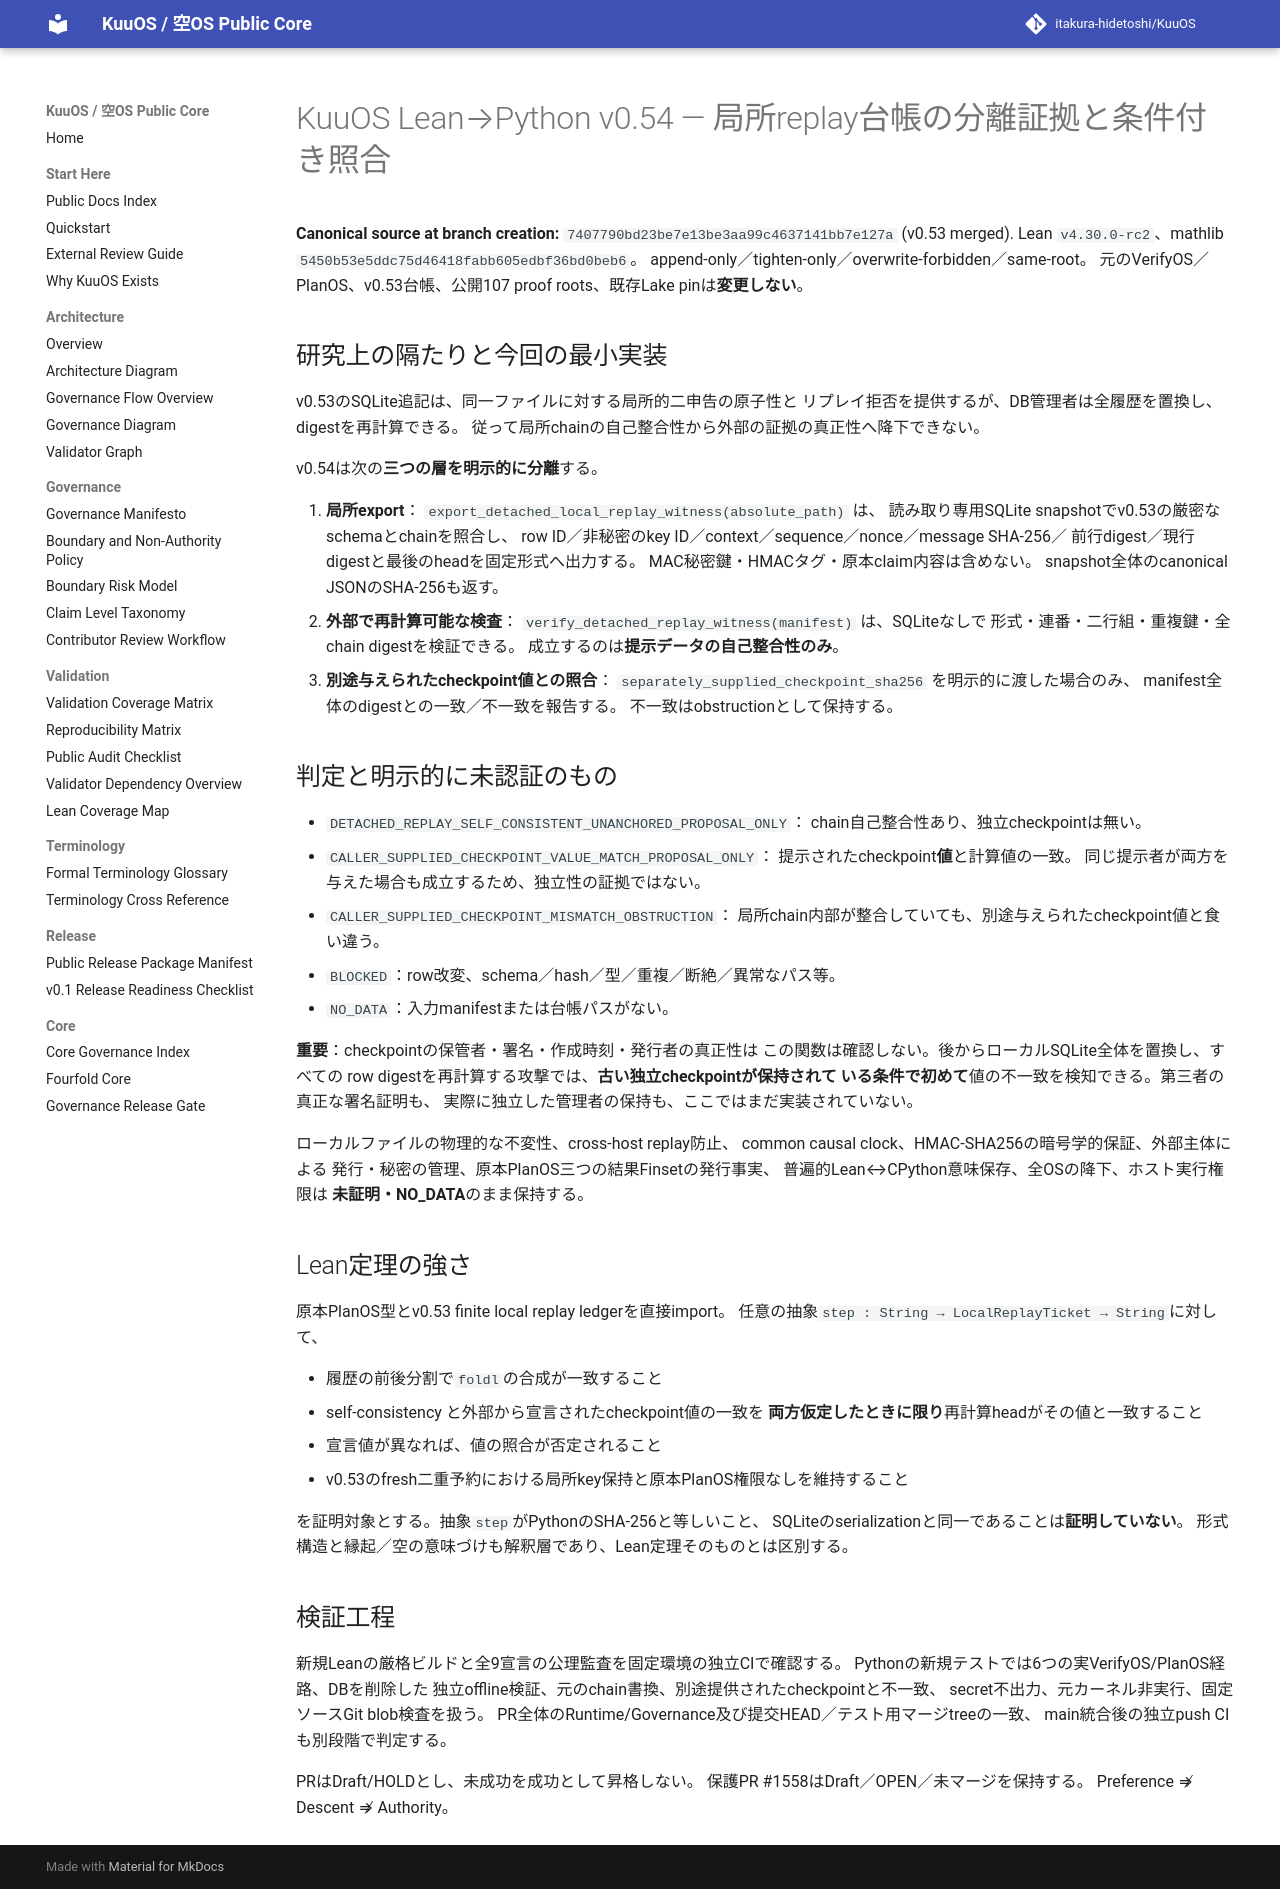

repository: itakura-hidetoshi/KuuOS · page: KUUOS_LEAN_PYTHON_DETACHED_REPLAY_WITNESS_v0_54/index.html · generator: mkdocs

# KuuOS Lean→Python v0.54 — 局所replay台帳の分離証拠と条件付き照合

**Canonical source at branch creation:** `7407790bd23be7e13be3aa99c4637141bb7e127a` (v0.53 merged).
Lean `v4.30.0-rc2`、mathlib
`5450b53e5ddc75d46418fabb605edbf36bd0beb6`。
append-only／tighten-only／overwrite-forbidden／same-root。
元のVerifyOS／PlanOS、v0.53台帳、公開107 proof roots、既存Lake pinは**変更しない**。

## 研究上の隔たりと今回の最小実装

v0.53のSQLite追記は、同一ファイルに対する局所的二申告の原子性と
リプレイ拒否を提供するが、DB管理者は全履歴を置換し、digestを再計算できる。
従って局所chainの自己整合性から外部の証拠の真正性へ降下できない。

v0.54は次の**三つの層を明示的に分離**する。

1. **局所export**：
   `export_detached_local_replay_witness(absolute_path)` は、
   読み取り専用SQLite snapshotでv0.53の厳密なschemaとchainを照合し、
   row ID／非秘密のkey ID／context／sequence／nonce／message SHA-256／
   前行digest／現行digestと最後のheadを固定形式へ出力する。
   MAC秘密鍵・HMACタグ・原本claim内容は含めない。
   snapshot全体のcanonical JSONのSHA-256も返す。
2. **外部で再計算可能な検査**：
   `verify_detached_replay_witness(manifest)` は、SQLiteなしで
   形式・連番・二行組・重複鍵・全chain digestを検証できる。
   成立するのは**提示データの自己整合性のみ**。
3. **別途与えられたcheckpoint値との照合**：
   `separately_supplied_checkpoint_sha256` を明示的に渡した場合のみ、
   manifest全体のdigestとの一致／不一致を報告する。
   不一致はobstructionとして保持する。

## 判定と明示的に未認証のもの

- `DETACHED_REPLAY_SELF_CONSISTENT_UNANCHORED_PROPOSAL_ONLY`：
  chain自己整合性あり、独立checkpointは無い。
- `CALLER_SUPPLIED_CHECKPOINT_VALUE_MATCH_PROPOSAL_ONLY`：
  提示されたcheckpoint**値**と計算値の一致。
  同じ提示者が両方を与えた場合も成立するため、独立性の証拠ではない。
- `CALLER_SUPPLIED_CHECKPOINT_MISMATCH_OBSTRUCTION`：
  局所chain内部が整合していても、別途与えられたcheckpoint値と食い違う。
- `BLOCKED`：row改変、schema／hash／型／重複／断絶／異常なパス等。
- `NO_DATA`：入力manifestまたは台帳パスがない。

**重要**：checkpointの保管者・署名・作成時刻・発行者の真正性は
この関数は確認しない。後からローカルSQLite全体を置換し、すべての
row digestを再計算する攻撃では、**古い独立checkpointが保持されて
いる条件で初めて**値の不一致を検知できる。第三者の真正な署名証明も、
実際に独立した管理者の保持も、ここではまだ実装されていない。

ローカルファイルの物理的な不変性、cross-host replay防止、
common causal clock、HMAC-SHA256の暗号学的保証、外部主体による
発行・秘密の管理、原本PlanOS三つの結果Finsetの発行事実、
普遍的Lean↔CPython意味保存、全OSの降下、ホスト実行権限は
**未証明・NO_DATA**のまま保持する。

## Lean定理の強さ

原本PlanOS型とv0.53 finite local replay ledgerを直接import。
任意の抽象`step : String → LocalReplayTicket → String`に対して、

- 履歴の前後分割で`foldl`の合成が一致すること
- self-consistency と外部から宣言されたcheckpoint値の一致を
  **両方仮定したときに限り**再計算headがその値と一致すること
- 宣言値が異なれば、値の照合が否定されること
- v0.53のfresh二重予約における局所key保持と原本PlanOS権限なしを維持すること

を証明対象とする。抽象`step`がPythonのSHA-256と等しいこと、
SQLiteのserializationと同一であることは**証明していない**。
形式構造と縁起／空の意味づけも解釈層であり、Lean定理そのものとは区別する。

## 検証工程

新規Leanの厳格ビルドと全9宣言の公理監査を固定環境の独立CIで確認する。
Pythonの新規テストでは6つの実VerifyOS/PlanOS経路、DBを削除した
独立offline検証、元のchain書換、別途提供されたcheckpointと不一致、
secret不出力、元カーネル非実行、固定ソースGit blob検査を扱う。
PR全体のRuntime/Governance及び提交HEAD／テスト用マージtreeの一致、
main統合後の独立push CIも別段階で判定する。

PRはDraft/HOLDとし、未成功を成功として昇格しない。
保護PR #1558はDraft／OPEN／未マージを保持する。
Preference ⇏ Descent ⇏ Authority。
